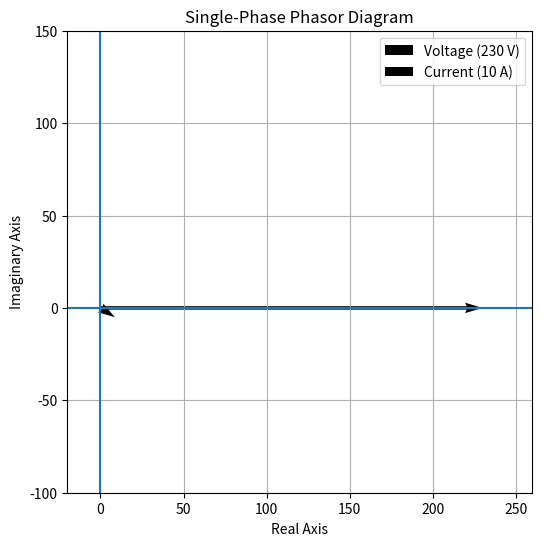
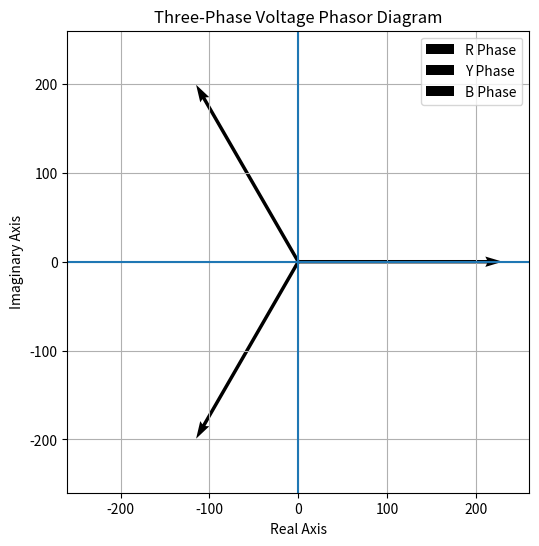

The matplotlib source for these figures, in order: (Note: this script raises an exception after producing the figures.)

import numpy as np
import matplotlib.pyplot as plt

# -----------------------------------------
# 1. SINGLE-PHASE PHASOR DIAGRAM
# -----------------------------------------

V = 230
I = 10
phase_angle = 30

# Voltage and current phasors
V_phasor = V * np.exp(1j * np.deg2rad(0))
I_phasor = I * np.exp(1j * np.deg2rad(-phase_angle))

plt.figure(figsize=(6, 6))

plt.quiver(0, 0, V_phasor.real, V_phasor.imag,
           angles='xy', scale_units='xy', scale=1,
           label='Voltage (230 V)')

plt.quiver(0, 0, I_phasor.real, I_phasor.imag,
           angles='xy', scale_units='xy', scale=1,
           label='Current (10 A)')

plt.xlim(-20, 260)
plt.ylim(-100, 150)
plt.xlabel("Real Axis")
plt.ylabel("Imaginary Axis")
plt.title("Single-Phase Phasor Diagram")
plt.grid()
plt.axhline(0)
plt.axvline(0)
plt.legend()
plt.show()


# -----------------------------------------
# 2. THREE-PHASE PHASOR DIAGRAM
# -----------------------------------------

V_phase = 230

# Three balanced phase voltages
angles = [0, -120, 120]
phase_names = ['R Phase', 'Y Phase', 'B Phase']

plt.figure(figsize=(6, 6))

for angle, name in zip(angles, phase_names):

    phasor = V_phase * np.exp(1j * np.deg2rad(angle))

    plt.quiver(0, 0, phasor.real, phasor.imag,
               angles='xy', scale_units='xy', scale=1,
               label=name)

plt.xlim(-260, 260)
plt.ylim(-260, 260)
plt.xlabel("Real Axis")
plt.ylabel("Imaginary Axis")
plt.title("Three-Phase Voltage Phasor Diagram")
plt.grid()
plt.axhline(0)
plt.axvline(0)
plt.legend()
plt.gca().set_aspect('equal')
plt.show()


# -----------------------------------------
# 3. TRANSFORMER TURNS RATIO CALCULATION
# -----------------------------------------

Vp = float(input("Enter primary voltage (V): "))
Np = float(input("Enter primary turns: "))
Ns = float(input("Enter secondary turns: "))

# Transformer turns ratio
turns_ratio = Np / Ns

# Secondary voltage
Vs = Vp * (Ns / Np)

print("\nTRANSFORMER ANALYSIS")
print("-------------------------")
print("Primary Voltage:", Vp, "V")
print("Primary Turns:", Np)
print("Secondary Turns:", Ns)
print("Turns Ratio (Np/Ns):", round(turns_ratio, 2))
print("Secondary Voltage:", round(Vs, 2), "V")
